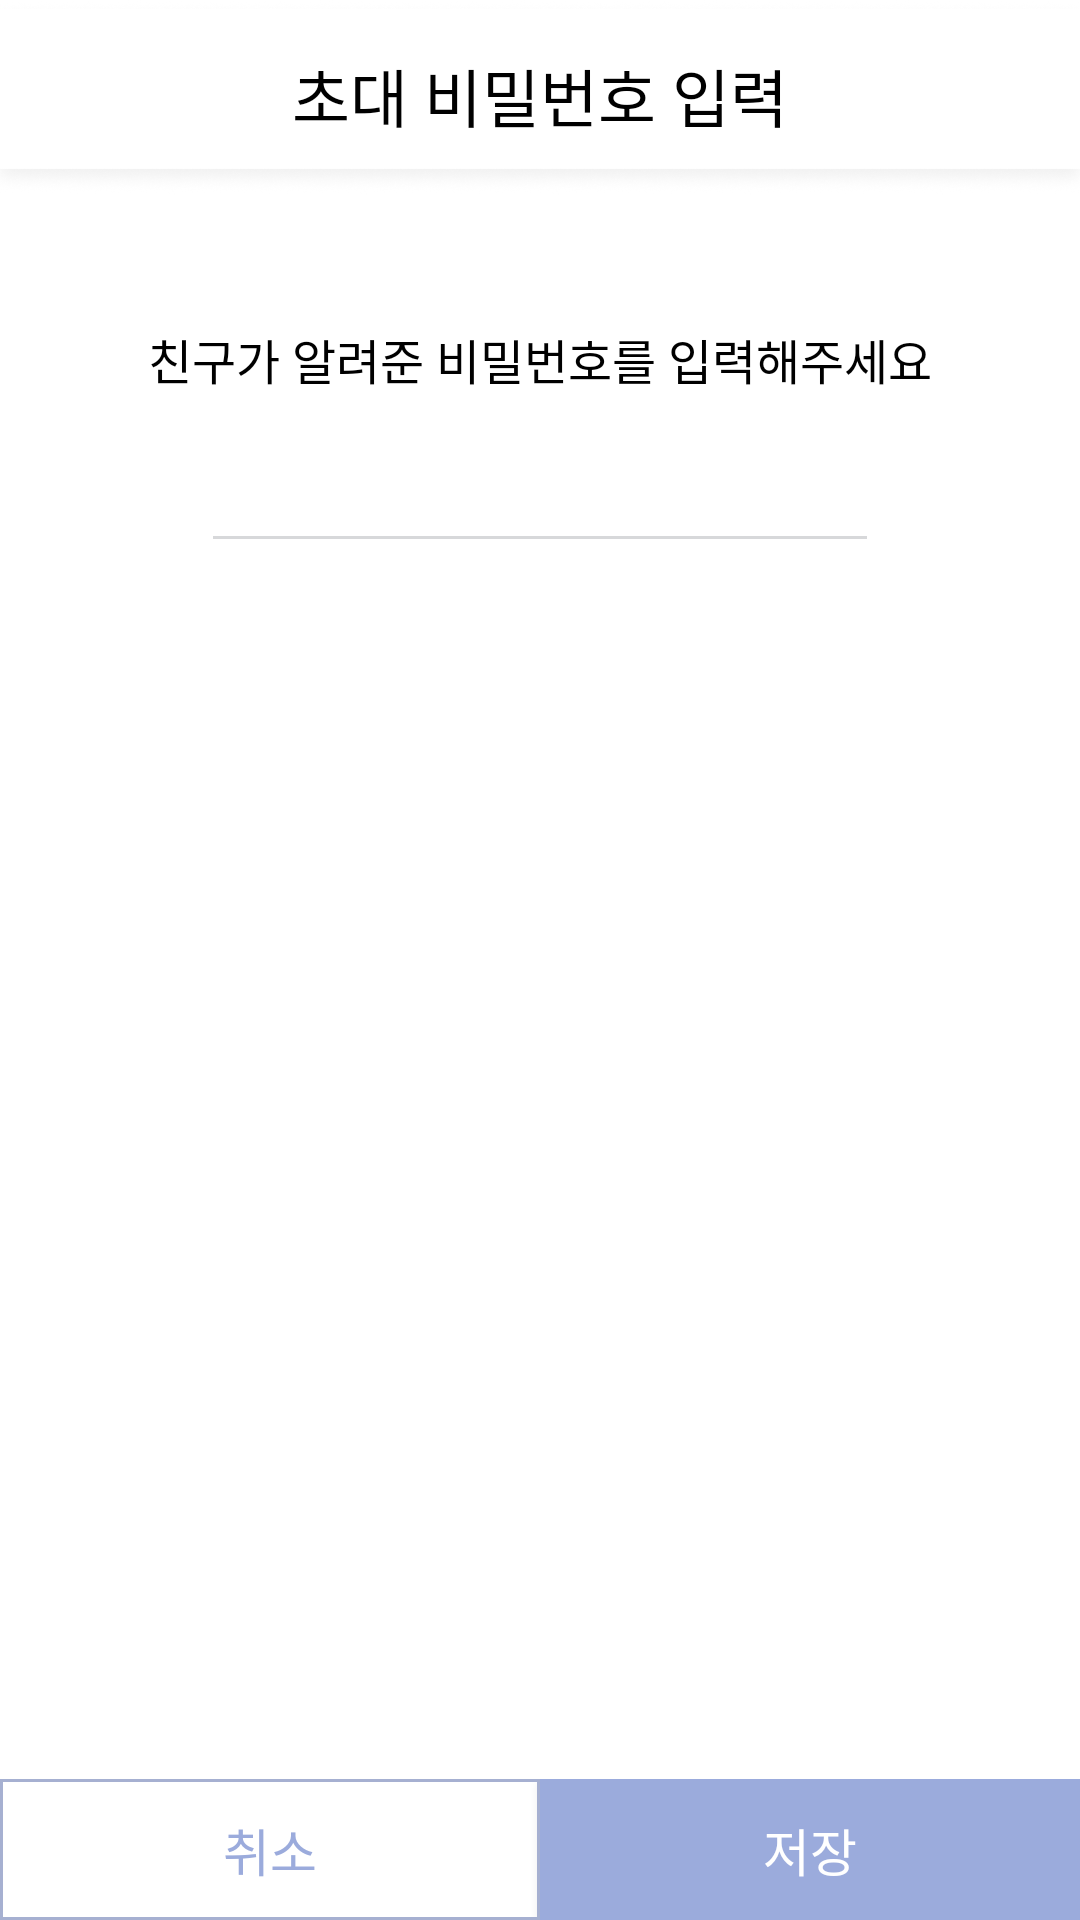

Android layout source for this screen:
<!-- AndroidManifest.xml: application theme AppTheme -->
<!-- res/layout/activity_join_room.xml -->
<?xml version="1.0" encoding="utf-8"?>
<androidx.constraintlayout.widget.ConstraintLayout xmlns:android="http://schemas.android.com/apk/res/android"
    xmlns:app="http://schemas.android.com/apk/res-auto"
    xmlns:tools="http://schemas.android.com/tools"
    android:layout_width="match_parent"
    android:layout_height="match_parent"
    android:background="@android:color/white"
    tools:context=".LoginRegister.Register">

    <ImageView
        android:id="@+id/title_imageview_joinroom"
        android:layout_width="0dp"
        android:layout_height="65dp"
        android:scaleType="fitXY"
        app:layout_constraintEnd_toEndOf="parent"
        app:layout_constraintStart_toStartOf="parent"
        app:layout_constraintTop_toTopOf="parent"
        app:srcCompat="@drawable/titlebar" />

    <TextView
        android:id="@+id/title_textview_joinroom"
        android:layout_width="wrap_content"
        android:layout_height="wrap_content"
        android:layout_marginTop="16dp"
        android:fontFamily="@font/regularnanumsquareround"
        android:text="초대 비밀번호 입력"
        android:textColor="@android:color/black"
        android:textSize="21dp"
        app:layout_constraintEnd_toEndOf="parent"
        app:layout_constraintStart_toStartOf="parent"
        app:layout_constraintTop_toTopOf="parent" />

    <LinearLayout
        android:layout_width="match_parent"
        android:layout_height="47dp"
        android:orientation="horizontal"
        app:layout_constraintBottom_toBottomOf="parent"
        app:layout_constraintEnd_toEndOf="parent"
        app:layout_constraintStart_toStartOf="parent">

        <Button
            android:id="@+id/cancel_button_joinroom"
            android:layout_width="wrap_content"
            android:layout_height="wrap_content"
            android:layout_weight="1"
            android:background="@drawable/design_strokebutton"
            android:fontFamily="@font/boldnanumsquareround"
            android:text="취소"
            android:textColor="@color/profile2"
            android:textSize="17dp" />

        <Button
            android:id="@+id/save_button_joinroom"
            android:layout_width="wrap_content"
            android:layout_height="wrap_content"
            android:layout_weight="1"
            android:background="@color/profile2"
            android:fontFamily="@font/boldnanumsquareround"
            android:text="저장"
            android:textColor="@android:color/white"
            android:textSize="17dp" />
    </LinearLayout>

    <TextView
        android:id="@+id/textView30"
        android:layout_width="wrap_content"
        android:layout_height="wrap_content"
        android:layout_marginTop="43dp"
        android:fontFamily="@font/regularnanumsquareround"
        android:text="친구가 알려준 비밀번호를 입력해주세요"
        android:textColor="@android:color/black"
        android:textSize="16dp"
        app:layout_constraintEnd_toEndOf="parent"
        app:layout_constraintStart_toStartOf="parent"
        app:layout_constraintTop_toBottomOf="@+id/title_imageview_joinroom" />

    <EditText
        android:id="@+id/inputcode_edittext_join"
        android:layout_width="0dp"
        android:layout_height="wrap_content"
        android:layout_marginStart="67dp"
        android:layout_marginTop="15dp"
        android:layout_marginEnd="67dp"
        android:ems="10"
        android:inputType="textPersonName"
        app:layout_constraintEnd_toEndOf="parent"
        app:layout_constraintStart_toStartOf="parent"
        app:layout_constraintTop_toBottomOf="@+id/textView30" />

</androidx.constraintlayout.widget.ConstraintLayout>
<!-- resources referenced by this layout -->
<resources>
  <color name="profile2">#9BABDC</color>
  <!-- drawable design_strokebutton (drawable) -->
  <?xml version="1.0" encoding="utf-8"?>
  <shape
      xmlns:android="http://schemas.android.com/apk/res/android"
      android:shape="rectangle">
  
      <stroke
          android:width="1dp"
          android:color="@color/colorPrimary"
          />
  
  </shape>
  <!-- drawable titlebar: png bitmap (drawable, 13190 bytes) -->
  <style name="AppTheme" parent="Theme.AppCompat.Light.DarkActionBar">
          
          <item name="colorPrimary">@color/colorPrimary</item>
          <item name="colorPrimaryDark">@color/colorPrimaryDark</item>
          <item name="colorAccent">@android:color/black</item>
          <item name="windowActionBar">false</item>
          <item name="windowNoTitle">true</item>
          <item name="colorControlActivated">@color/profile2</item>
          <item name="android:textSelectHandle">@color/profile2</item>
          <item name="android:textColorHighlight">@color/Highlight</item>
          <item name="colorControlNormal">@color/controlNormal</item>
      </style>
  <color name="colorPrimary">#A6B0D1</color>
  <color name="colorPrimaryDark">#898989</color>
  <color name="Highlight">#E1E6F5</color>
  <color name="controlNormal">#D7D8DA</color>
</resources>
